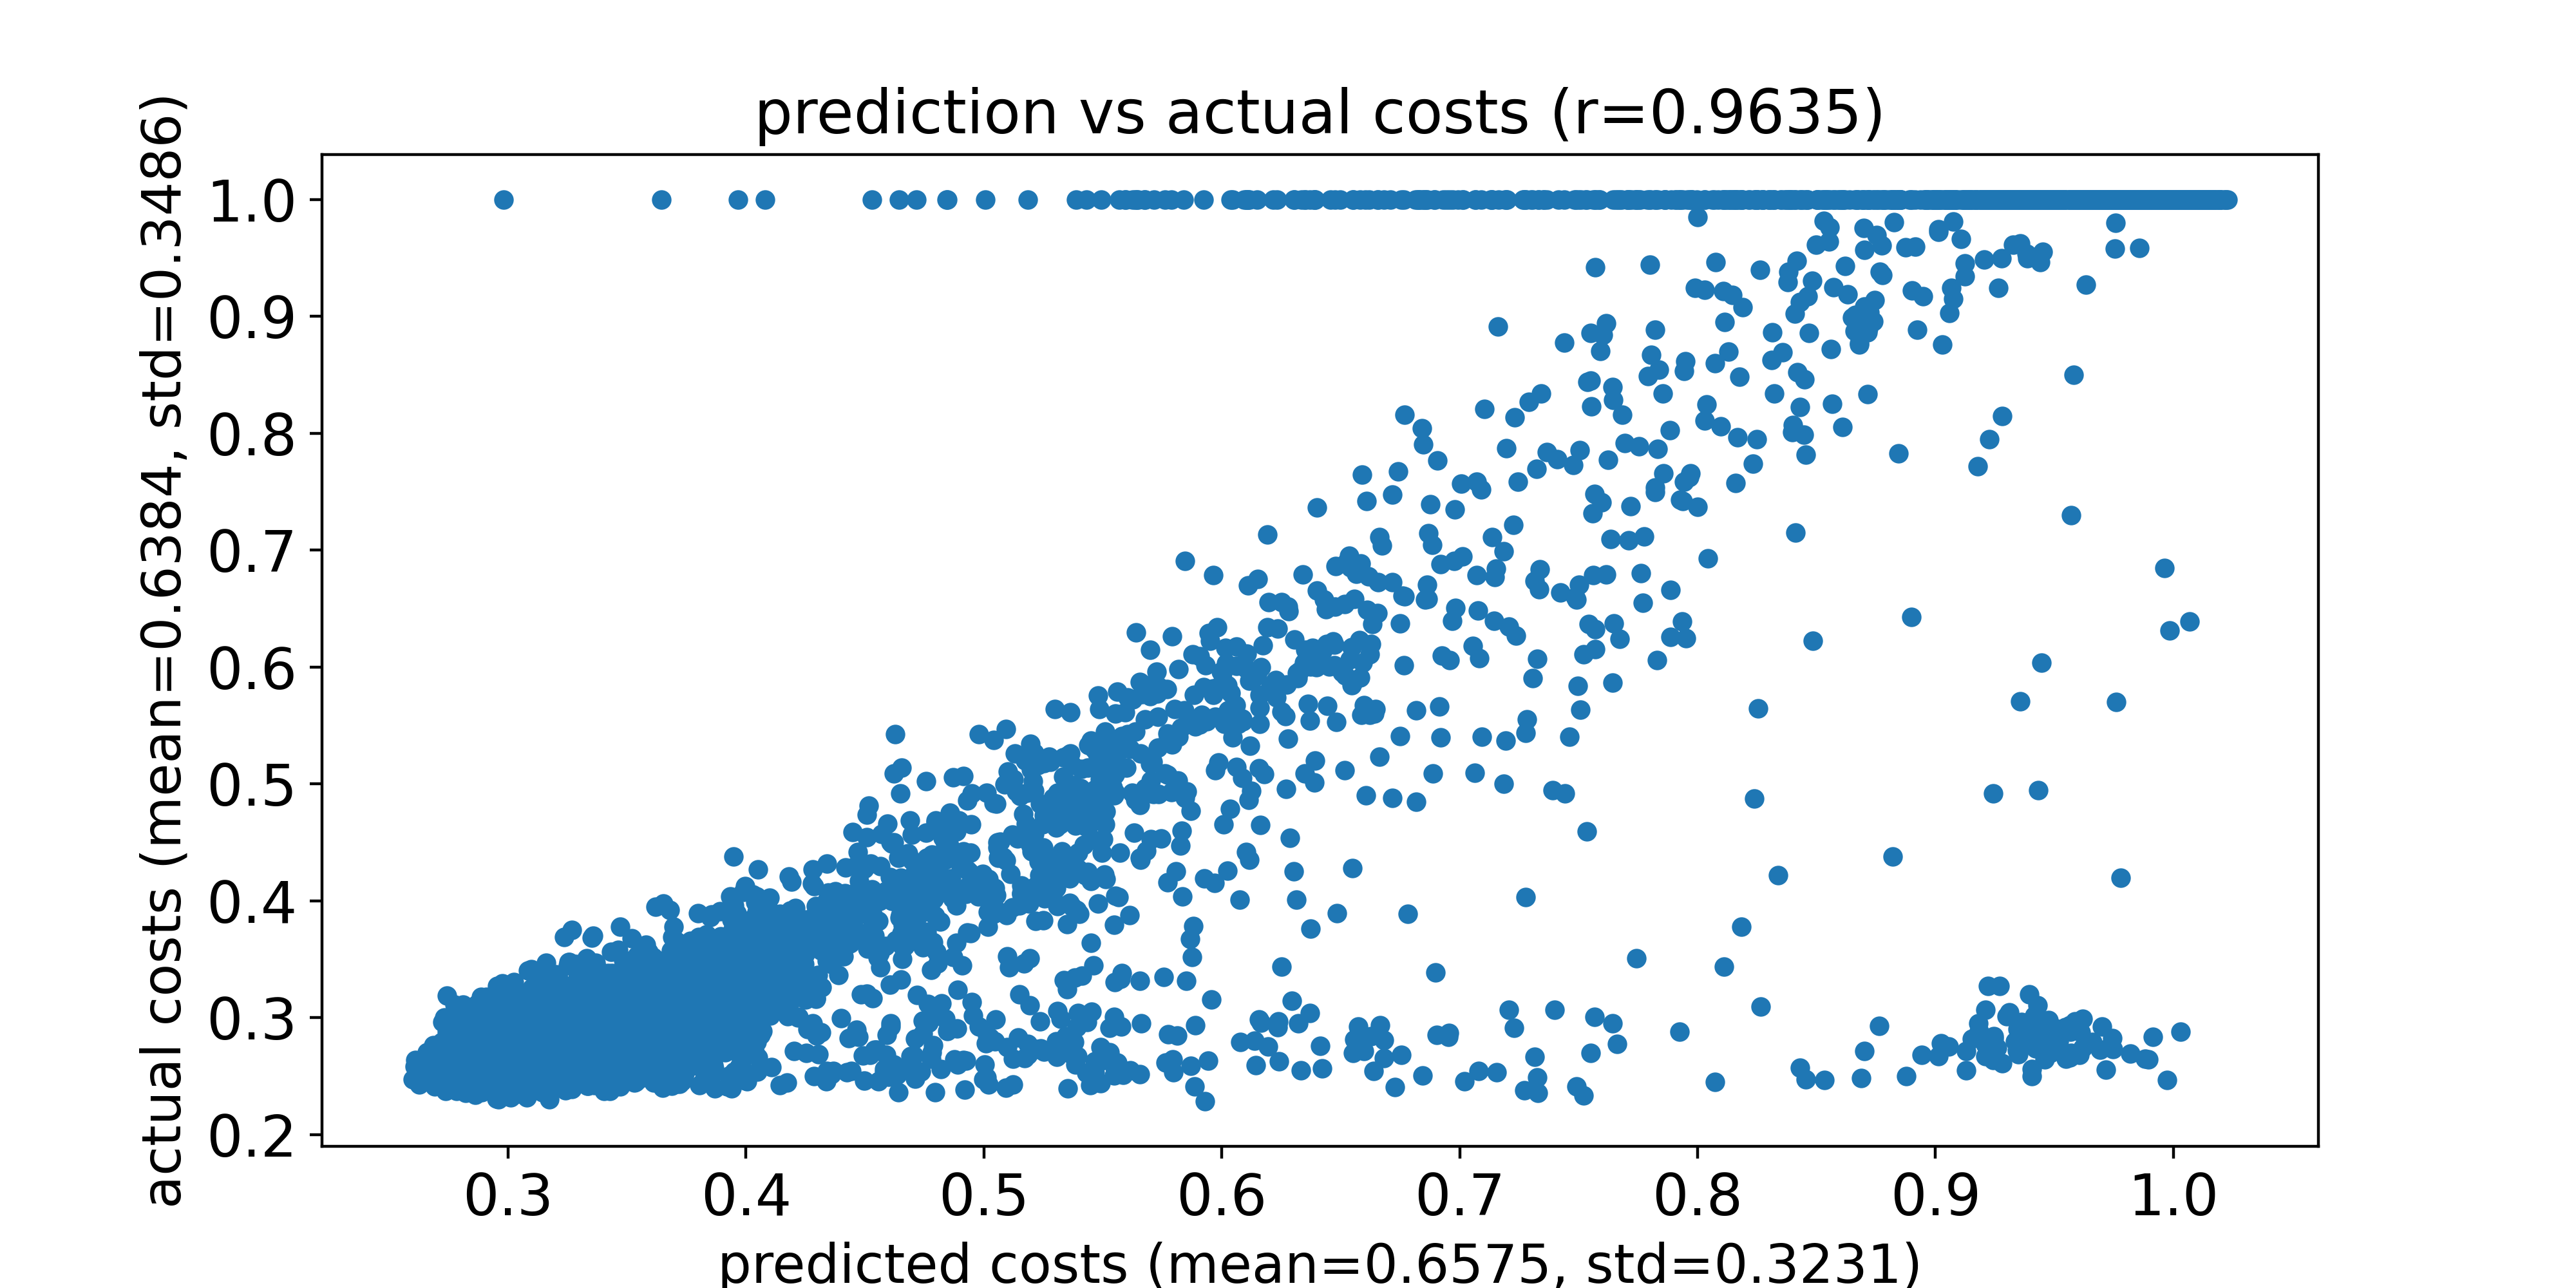

Source data for this figure (header and first rows):
predicted costs, actual costs
0.2756, 0.27
0.2817, 0.263
0.2845, 0.2736
0.2803, 0.2746
0.284, 0.2609
0.2736, 0.2604
0.2864, 0.269
0.2829, 0.262
0.2797, 0.2889
0.286, 0.2655
0.2883, 0.2704
0.2825, 0.2639
0.284, 0.261
0.2878, 0.2693
0.291, 0.2628
0.2854, 0.2732
0.2815, 0.263
0.284, 0.2625
0.2864, 0.2817
0.2757, 0.279
0.2839, 0.2685
0.2822, 0.2678
0.2861, 0.2689
0.2611, 0.2636
0.2804, 0.2756
0.281, 0.2739
0.2866, 0.2728
0.2786, 0.2656
0.2743, 0.2632
0.2814, 0.2605
0.2683, 0.2658
0.2696, 0.2632
0.2874, 0.2664
0.2852, 0.264
0.2846, 0.2612
0.2858, 0.2505
0.287, 0.2582
0.2874, 0.2635
0.2867, 0.2581
0.2861, 0.2535
0.2747, 0.2571
0.2865, 0.2631
0.272, 0.2769
0.2828, 0.261
0.286, 0.2659
0.2712, 0.2671
0.2838, 0.2679
0.2784, 0.257
0.2707, 0.2525
0.2875, 0.2641
0.279, 0.2602
0.2827, 0.2728
0.2854, 0.2541
0.2874, 0.2722
0.2875, 0.2663
0.2792, 0.267
0.2807, 0.2636
0.2812, 0.2621
0.2782, 0.2566
0.2805, 0.268
... 9,940 more rows
